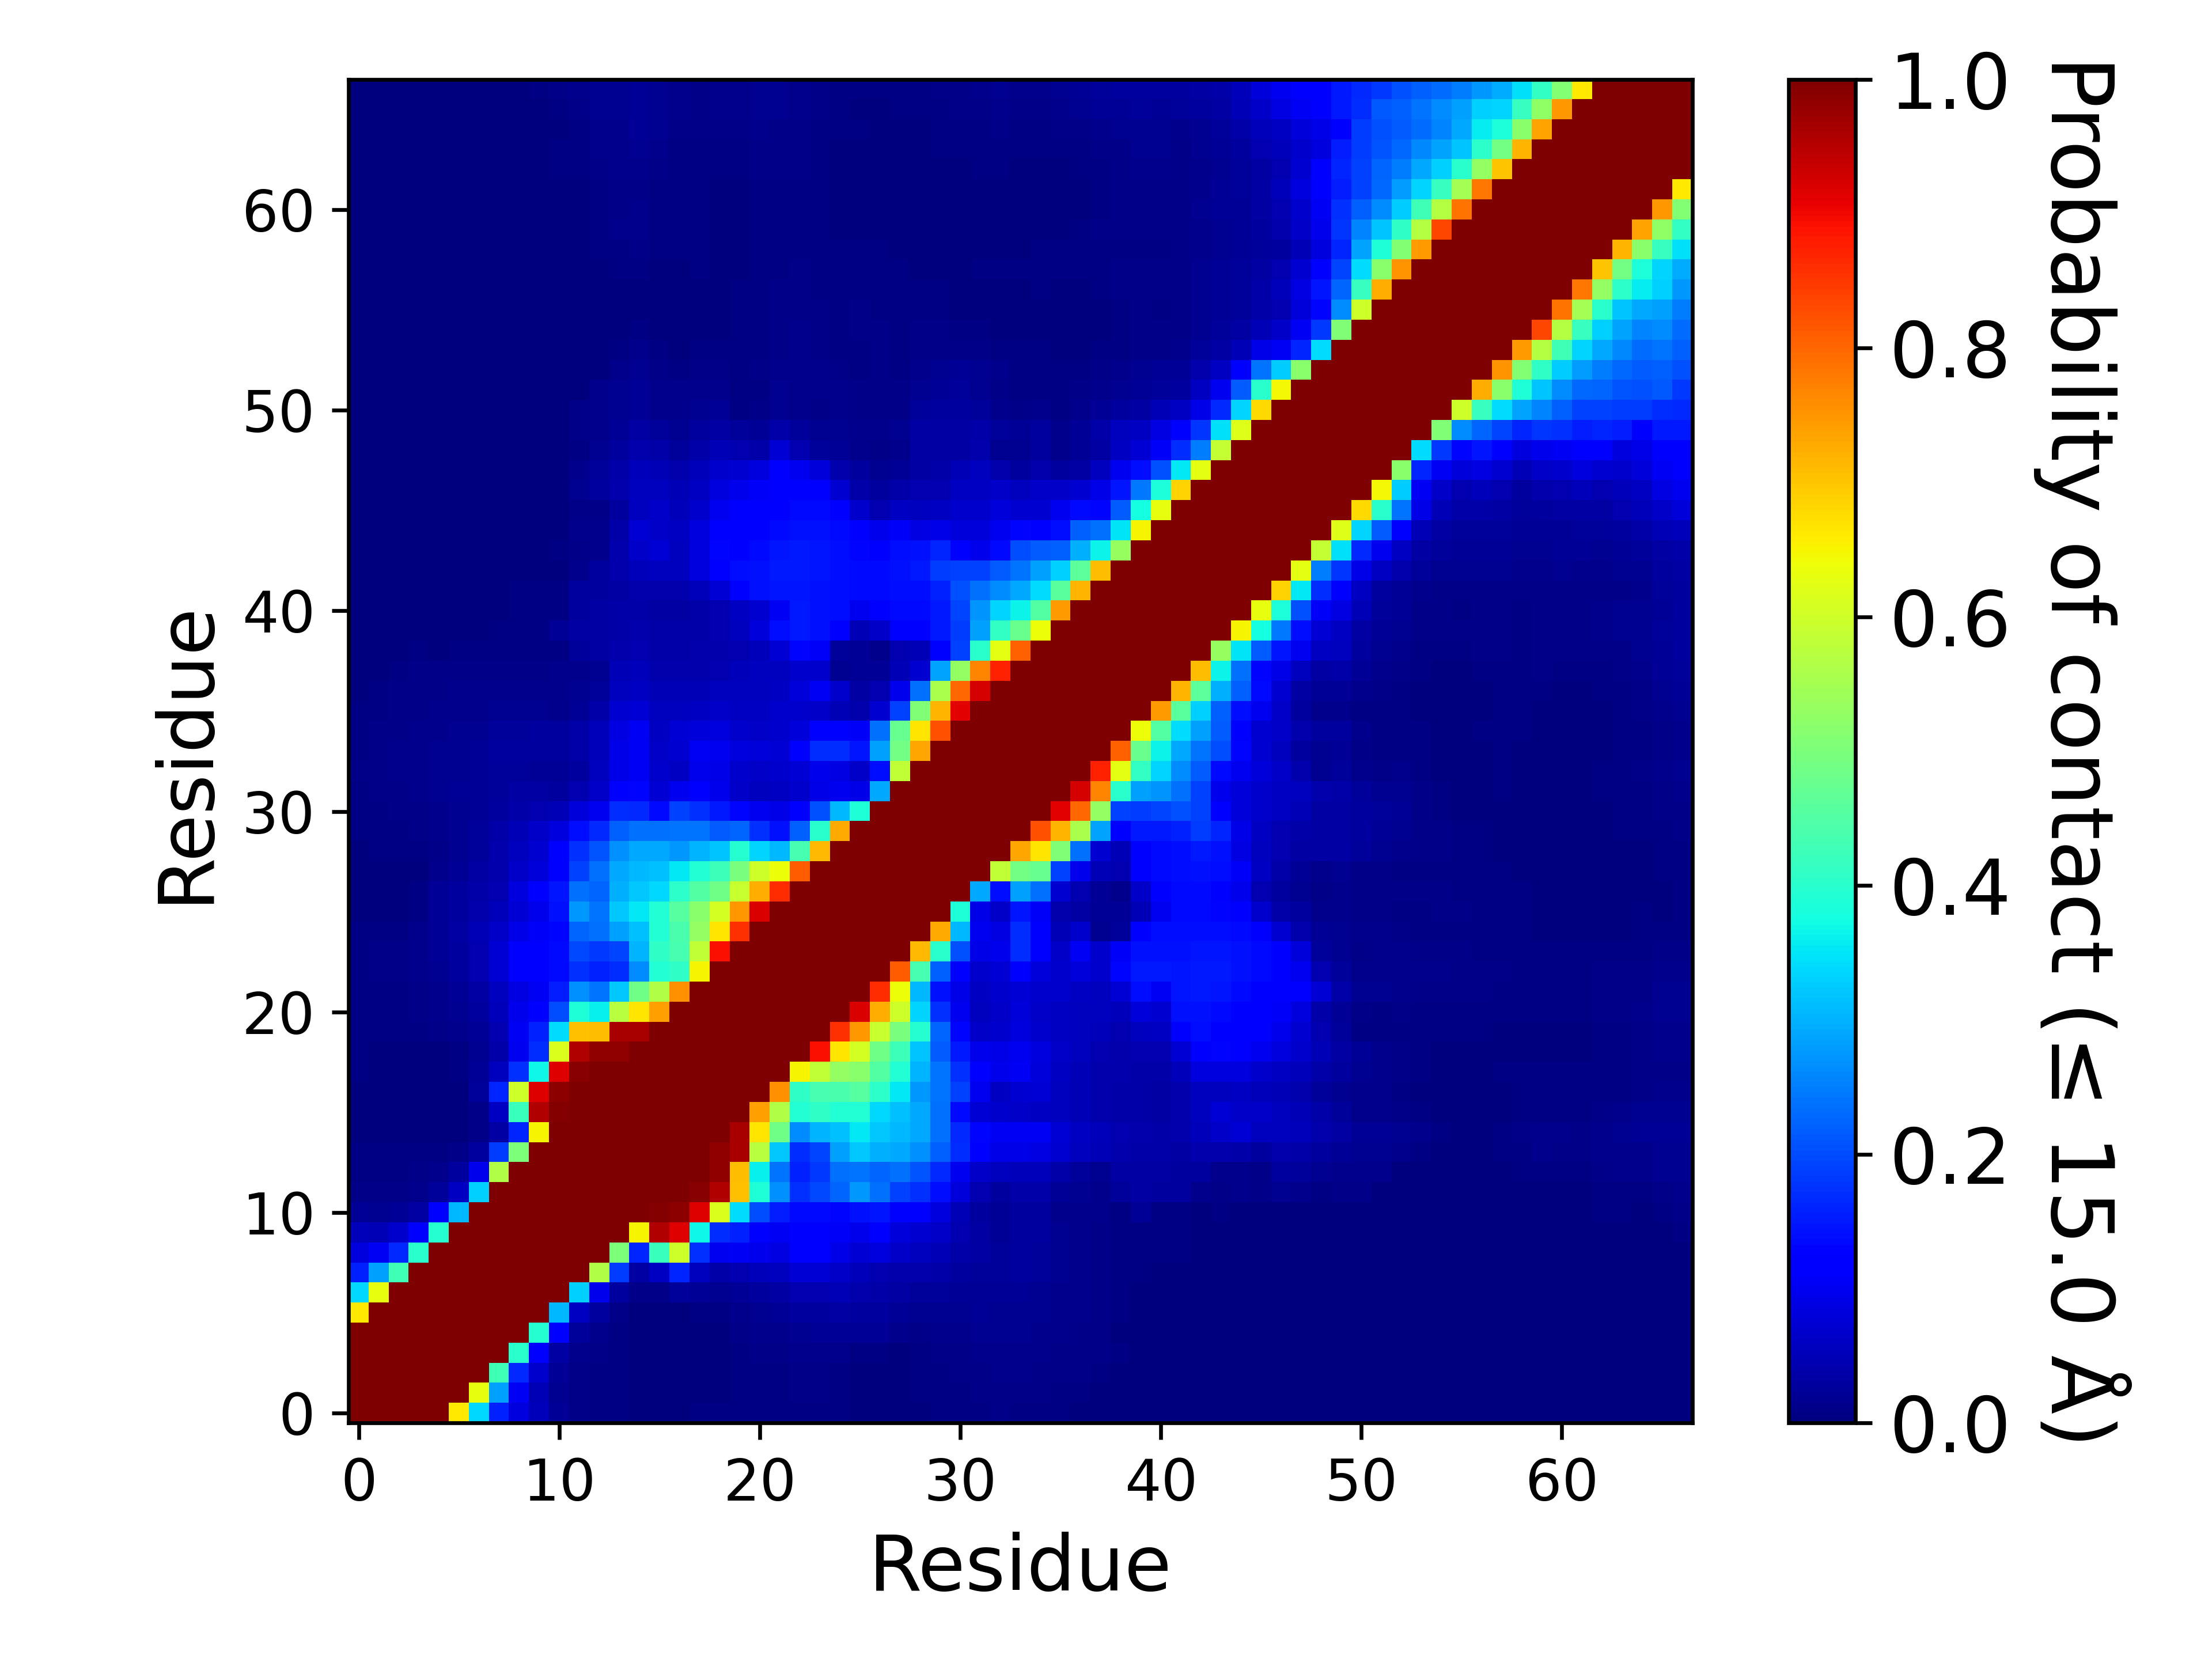

The data file committed next to this chart (first rows):
, 1, 2, 3, 4, 5, 6, 7, 8, 9, 10, 11, 12, 13, 14, 15, 16, 17, 18, 19, 20, 21, 22, 23
1, 1.0, 1.0, 1.0, 1.0, 1.0, 0.662, 0.3373, 0.1581, 0.08476, 0.05317, 0.02006, 0.009473, 0.006307, 0.00482, 0.003193, 0.0024, 0.003687, 0.00414, 0.004313, 0.00548, 0.007113, 0.006033, 0.00764
2, 1.0, 1.0, 1.0, 1.0, 1.0, 1.0, 0.6291, 0.2813, 0.1049, 0.04952, 0.01829, 0.00946, 0.0055, 0.00442, 0.002673, 0.0021, 0.00322, 0.003273, 0.003107, 0.005313, 0.007013, 0.006247, 0.009367
3, 1.0, 1.0, 1.0, 1.0, 1.0, 1.0, 1.0, 0.4262, 0.1661, 0.06817, 0.02251, 0.01037, 0.00764, 0.005613, 0.0028, 0.00208, 0.003453, 0.002833, 0.003313, 0.00524, 0.007527, 0.006587, 0.01145
4, 1.0, 1.0, 1.0, 1.0, 1.0, 1.0, 1.0, 1.0, 0.3995, 0.1201, 0.03339, 0.01331, 0.00866, 0.006253, 0.001633, 0.0013, 0.00276, 0.001967, 0.002447, 0.00626, 0.0104, 0.009427, 0.01551
5, 1.0, 1.0, 1.0, 1.0, 1.0, 1.0, 1.0, 1.0, 1.0, 0.3976, 0.1115, 0.02486, 0.01469, 0.006593, 0.001473, 0.001087, 0.002407, 0.001113, 0.002747, 0.008347, 0.01359, 0.01187, 0.01911
6, 0.662, 1.0, 1.0, 1.0, 1.0, 1.0, 1.0, 1.0, 1.0, 1.0, 0.306, 0.06141, 0.03121, 0.008367, 0.00326, 0.00332, 0.003647, 0.005673, 0.00694, 0.01348, 0.01793, 0.01982, 0.02843
7, 0.3373, 0.6291, 1.0, 1.0, 1.0, 1.0, 1.0, 1.0, 1.0, 1.0, 1.0, 0.3315, 0.09399, 0.02923, 0.00816, 0.00828, 0.02609, 0.02079, 0.01913, 0.02261, 0.03071, 0.03272, 0.04608
8, 0.1581, 0.2813, 0.4262, 1.0, 1.0, 1.0, 1.0, 1.0, 1.0, 1.0, 1.0, 1.0, 0.5635, 0.1868, 0.03361, 0.062, 0.1628, 0.05626, 0.03825, 0.04579, 0.05237, 0.05499, 0.07503
9, 0.08476, 0.1049, 0.1661, 0.3995, 1.0, 1.0, 1.0, 1.0, 1.0, 1.0, 1.0, 1.0, 1.0, 0.5007, 0.1608, 0.4194, 0.5999, 0.1739, 0.1015, 0.1028, 0.09422, 0.08654, 0.1112
10, 0.05317, 0.04952, 0.06817, 0.1201, 0.3976, 1.0, 1.0, 1.0, 1.0, 1.0, 1.0, 1.0, 1.0, 1.0, 0.6491, 0.9567, 0.9144, 0.3695, 0.1698, 0.1583, 0.1165, 0.1022, 0.1185
11, 0.02006, 0.01829, 0.02251, 0.03339, 0.1115, 0.306, 1.0, 1.0, 1.0, 1.0, 1.0, 1.0, 1.0, 1.0, 1.0, 0.9933, 0.9856, 0.9147, 0.6162, 0.3437, 0.2025, 0.1548, 0.1367
12, 0.009473, 0.00946, 0.01037, 0.01331, 0.02486, 0.06141, 0.3315, 1.0, 1.0, 1.0, 1.0, 1.0, 1.0, 1.0, 1.0, 1.0, 0.9996, 0.9898, 0.9567, 0.7066, 0.39, 0.2658, 0.1732
13, 0.006307, 0.0055, 0.00764, 0.00866, 0.01469, 0.03121, 0.09399, 0.5635, 1.0, 1.0, 1.0, 1.0, 1.0, 1.0, 1.0, 1.0, 1.0, 0.9995, 0.9811, 0.7085, 0.3617, 0.2417, 0.16
14, 0.00482, 0.00442, 0.005613, 0.006253, 0.006593, 0.008367, 0.02923, 0.1868, 0.5007, 1.0, 1.0, 1.0, 1.0, 1.0, 1.0, 1.0, 1.0, 1.0, 0.9823, 0.9614, 0.5725, 0.3219, 0.1696
15, 0.003193, 0.002673, 0.0028, 0.001633, 0.001473, 0.00326, 0.00816, 0.03361, 0.1608, 0.6491, 1.0, 1.0, 1.0, 1.0, 1.0, 1.0, 1.0, 1.0, 1.0, 0.9648, 0.6674, 0.486, 0.2651
16, 0.0024, 0.0021, 0.00208, 0.0013, 0.001087, 0.00332, 0.00828, 0.062, 0.4194, 0.9567, 0.9933, 1.0, 1.0, 1.0, 1.0, 1.0, 1.0, 1.0, 1.0, 1.0, 0.7407, 0.5635, 0.3907
17, 0.003687, 0.00322, 0.003453, 0.00276, 0.002407, 0.003647, 0.02609, 0.1628, 0.5999, 0.9144, 0.9856, 0.9996, 1.0, 1.0, 1.0, 1.0, 1.0, 1.0, 1.0, 1.0, 1.0, 0.7558, 0.4081
18, 0.00414, 0.003273, 0.002833, 0.001967, 0.001113, 0.005673, 0.02079, 0.05626, 0.1739, 0.3695, 0.9147, 0.9898, 0.9995, 1.0, 1.0, 1.0, 1.0, 1.0, 1.0, 1.0, 1.0, 1.0, 0.6489
19, 0.004313, 0.003107, 0.003313, 0.002447, 0.002747, 0.00694, 0.01913, 0.03825, 0.1015, 0.1698, 0.6162, 0.9567, 0.9811, 0.9823, 1.0, 1.0, 1.0, 1.0, 1.0, 1.0, 1.0, 1.0, 1.0
20, 0.00548, 0.005313, 0.00524, 0.00626, 0.008347, 0.01348, 0.02261, 0.04579, 0.1028, 0.1583, 0.3437, 0.7066, 0.7085, 0.9614, 0.9648, 1.0, 1.0, 1.0, 1.0, 1.0, 1.0, 1.0, 1.0
21, 0.007113, 0.007013, 0.007527, 0.0104, 0.01359, 0.01793, 0.03071, 0.05237, 0.09422, 0.1165, 0.2025, 0.39, 0.3617, 0.5725, 0.6674, 0.7407, 1.0, 1.0, 1.0, 1.0, 1.0, 1.0, 1.0
22, 0.006033, 0.006247, 0.006587, 0.009427, 0.01187, 0.01982, 0.03272, 0.05499, 0.08654, 0.1022, 0.1548, 0.2658, 0.2417, 0.3219, 0.486, 0.5635, 0.7558, 1.0, 1.0, 1.0, 1.0, 1.0, 1.0
23, 0.00764, 0.009367, 0.01145, 0.01551, 0.01911, 0.02843, 0.04608, 0.07503, 0.1112, 0.1185, 0.1367, 0.1732, 0.16, 0.1696, 0.2651, 0.3907, 0.4081, 0.6489, 1.0, 1.0, 1.0, 1.0, 1.0
24, 0.006807, 0.008947, 0.01057, 0.01535, 0.02144, 0.02861, 0.04683, 0.07782, 0.1145, 0.1176, 0.1362, 0.1971, 0.1817, 0.1934, 0.3018, 0.4081, 0.4353, 0.5821, 0.8923, 1.0, 1.0, 1.0, 1.0
25, 0.005433, 0.006253, 0.00766, 0.01258, 0.02229, 0.034, 0.04753, 0.06582, 0.09361, 0.1076, 0.13, 0.2257, 0.2361, 0.2843, 0.315, 0.3926, 0.4406, 0.5306, 0.6667, 0.8565, 1.0, 1.0, 1.0
26, 0.003087, 0.002927, 0.003553, 0.005893, 0.02009, 0.02996, 0.04073, 0.05165, 0.0757, 0.0969, 0.144, 0.2757, 0.241, 0.3225, 0.3517, 0.3942, 0.4551, 0.5184, 0.608, 0.7465, 0.9202, 1.0, 1.0
27, 0.001613, 0.001487, 0.0035, 0.005693, 0.02085, 0.03013, 0.03693, 0.0468, 0.08312, 0.1098, 0.1459, 0.2351, 0.226, 0.2995, 0.3214, 0.3371, 0.4028, 0.4522, 0.4844, 0.5923, 0.7262, 0.861, 1.0
28, 0.0021, 0.00204, 0.002767, 0.00346, 0.01228, 0.02317, 0.0313, 0.03947, 0.06601, 0.08052, 0.1236, 0.1877, 0.2353, 0.2917, 0.305, 0.3143, 0.3535, 0.3937, 0.4222, 0.4962, 0.5994, 0.6387, 0.8113
29, 0.003287, 0.00406, 0.00416, 0.0061, 0.01064, 0.01614, 0.02597, 0.04231, 0.05744, 0.07406, 0.1117, 0.174, 0.2099, 0.2682, 0.2897, 0.2919, 0.2744, 0.3016, 0.3196, 0.3977, 0.3338, 0.305, 0.4339
30, 0.00462, 0.006207, 0.007213, 0.01046, 0.01233, 0.01842, 0.02559, 0.03538, 0.04971, 0.06327, 0.08473, 0.1376, 0.1674, 0.2223, 0.2345, 0.2344, 0.2404, 0.2407, 0.2173, 0.2231, 0.1758, 0.1444, 0.2192
31, 0.006713, 0.007393, 0.008493, 0.01167, 0.01501, 0.01935, 0.02167, 0.02757, 0.03875, 0.04619, 0.04925, 0.07981, 0.1015, 0.1716, 0.1662, 0.1341, 0.1897, 0.1754, 0.1513, 0.1324, 0.101, 0.09144, 0.1217
32, 0.00726, 0.008213, 0.01066, 0.01493, 0.01704, 0.01991, 0.02309, 0.02537, 0.03134, 0.0339, 0.03047, 0.04355, 0.06303, 0.1286, 0.1294, 0.07461, 0.1016, 0.1099, 0.09659, 0.06426, 0.05851, 0.06145, 0.06725
33, 0.008587, 0.009547, 0.01204, 0.01531, 0.01641, 0.01911, 0.02251, 0.02373, 0.02552, 0.02303, 0.02113, 0.02869, 0.05763, 0.09265, 0.1033, 0.06813, 0.06083, 0.09543, 0.09291, 0.06867, 0.06601, 0.06845, 0.07764
34, 0.007727, 0.0109, 0.01308, 0.01533, 0.01679, 0.01842, 0.02307, 0.02745, 0.03037, 0.03123, 0.03041, 0.03671, 0.05222, 0.09344, 0.1026, 0.06623, 0.07359, 0.103, 0.09872, 0.08269, 0.08018, 0.07595, 0.1212
35, 0.005947, 0.008687, 0.01049, 0.01312, 0.01434, 0.01615, 0.01923, 0.02367, 0.0271, 0.02892, 0.03015, 0.03858, 0.05219, 0.08846, 0.1041, 0.05973, 0.07498, 0.08138, 0.08396, 0.06663, 0.06466, 0.06893, 0.07884
36, 0.005473, 0.007707, 0.008747, 0.01109, 0.01203, 0.01355, 0.01519, 0.01572, 0.01914, 0.01625, 0.01498, 0.02012, 0.03877, 0.07304, 0.07809, 0.05753, 0.05482, 0.05867, 0.06329, 0.05881, 0.06147, 0.06899, 0.06805
37, 0.003833, 0.006633, 0.008507, 0.01048, 0.0108, 0.01176, 0.01291, 0.01203, 0.01457, 0.01259, 0.01517, 0.01692, 0.02593, 0.05837, 0.0607, 0.04795, 0.04766, 0.04829, 0.05739, 0.05639, 0.0576, 0.06064, 0.07931
38, 0.00238, 0.002967, 0.005633, 0.008867, 0.00806, 0.008647, 0.00804, 0.008247, 0.009207, 0.00822, 0.01209, 0.0121, 0.01827, 0.05, 0.05135, 0.0429, 0.04098, 0.04225, 0.04664, 0.05166, 0.05542, 0.05811, 0.06682
39, 0.001547, 0.00108, 0.00188, 0.004073, 0.003447, 0.005187, 0.0042, 0.005087, 0.005967, 0.004673, 0.007333, 0.02361, 0.03507, 0.04237, 0.04497, 0.03875, 0.03738, 0.03975, 0.04114, 0.04653, 0.05348, 0.07573, 0.1323
40, 0.00156, 0.001047, 0.001273, 0.002293, 0.001913, 0.003173, 0.003207, 0.004333, 0.005867, 0.0066, 0.01969, 0.03127, 0.03416, 0.03783, 0.03917, 0.03624, 0.03542, 0.03646, 0.04427, 0.05557, 0.08016, 0.1373, 0.1517
41, 0.001767, 0.001153, 0.00118, 0.00142, 0.00156, 0.00262, 0.00192, 0.003753, 0.00506, 0.00514, 0.007747, 0.02981, 0.03341, 0.03575, 0.03799, 0.03507, 0.0332, 0.03814, 0.04539, 0.0597, 0.07406, 0.1027, 0.1507
42, 0.0012, 0.0008067, 0.00086, 0.001113, 0.001153, 0.00164, 0.001553, 0.002173, 0.004093, 0.0043, 0.006547, 0.02766, 0.03097, 0.03457, 0.04289, 0.04023, 0.04075, 0.05419, 0.07695, 0.1274, 0.141, 0.1466, 0.1479
43, 0.0008467, 0.0008133, 0.00106, 0.0006533, 0.0009267, 0.0015, 0.00114, 0.001787, 0.00342, 0.002753, 0.003547, 0.01375, 0.03107, 0.04053, 0.05451, 0.05716, 0.057, 0.08472, 0.124, 0.1372, 0.1431, 0.151, 0.151
44, 0.00098, 0.00078, 0.0009733, 0.0007467, 0.00086, 0.001393, 0.0008933, 0.001273, 0.00312, 0.003047, 0.004067, 0.009507, 0.01331, 0.03999, 0.06397, 0.07773, 0.05793, 0.08359, 0.1316, 0.1237, 0.133, 0.1468, 0.1486
45, 0.001307, 0.0009733, 0.001133, 0.001007, 0.0009467, 0.0009533, 0.0006267, 0.0008867, 0.00162, 0.002067, 0.003193, 0.01319, 0.01406, 0.03521, 0.07493, 0.06574, 0.06059, 0.0848, 0.111, 0.1174, 0.1255, 0.1351, 0.1438
46, 0.00072, 0.0006867, 0.0008733, 0.0008, 0.0007, 0.0006667, 0.0003133, 0.00028, 0.00034, 0.0003, 0.0008533, 0.00802, 0.01111, 0.02819, 0.05845, 0.06272, 0.05241, 0.06918, 0.09809, 0.1105, 0.1181, 0.1262, 0.1361
47, 0.0005667, 0.00034, 0.0002667, 0.0004267, 0.0003333, 0.0003933, 0.0001667, 0.0003867, 0.00042, 0.0003333, 0.001033, 0.01579, 0.02897, 0.04088, 0.0571, 0.05618, 0.04725, 0.0604, 0.08304, 0.09555, 0.1093, 0.1197, 0.1282
48, 0.0008, 0.0004533, 0.00036, 0.0002533, 0.0002533, 0.0004867, 0.0004733, 0.0007133, 0.00072, 0.0006667, 0.0006867, 0.0122, 0.02573, 0.03803, 0.05217, 0.05008, 0.04199, 0.0535, 0.07001, 0.07293, 0.08383, 0.1115, 0.1002
49, 0.0003267, 5.999960000266665e-05, 0.00012, 0.0001667, 0.0001333, 0.00026, 9.999933333777775e-05, 0.00012, 0.00038, 0.0002333, 0.0004667, 0.006307, 0.01839, 0.02775, 0.04234, 0.03798, 0.02683, 0.03686, 0.04963, 0.04306, 0.0385, 0.07725, 0.04456
50, 0.0002133, 0.0001467, 0.00022, 0.00038, 0.0002067, 0.0004267, 7.333284444770368e-05, 0.00014, 0.0002267, 0.0002067, 0.003293, 0.01099, 0.01435, 0.02278, 0.03414, 0.02485, 0.01757, 0.02904, 0.03408, 0.02651, 0.02027, 0.03837, 0.02503
51, 0.0002267, 0.00018, 0.0002267, 0.00018, 4.6666355557629614e-05, 0.0001467, 6.6666222225185165e-06, 5.999960000266665e-05, 0.0002667, 3.3333111112592584e-05, 6.6666222225185165e-06, 0.008767, 0.01244, 0.01701, 0.02299, 0.01426, 0.01267, 0.01601, 0.02091, 0.006907, 0.00834, 0.01751, 0.01443
52, 0.00034, 0.0002333, 0.0002067, 0.0002267, 5.999960000266665e-05, 0.0004267, 0.0003067, 0.00036, 0.0006333, 0.0004267, 0.00046, 0.00226, 0.01319, 0.01609, 0.01955, 0.01461, 0.01297, 0.01387, 0.01394, 0.006193, 0.00704, 0.01818, 0.01555
53, 0.0005867, 0.00066, 0.0002533, 0.0006533, 0.0006667, 0.001027, 0.00094, 0.00096, 0.00136, 0.00098, 0.00104, 0.001687, 0.00324, 0.01435, 0.01692, 0.009947, 0.00534, 0.01055, 0.00882, 0.004387, 0.008313, 0.01339, 0.01432
54, 0.0007333, 0.0009667, 0.0009267, 0.001473, 0.001527, 0.00156, 0.00168, 0.0017, 0.001687, 0.001233, 0.0009933, 0.001393, 0.001853, 0.006133, 0.01257, 0.00418, 0.001867, 0.00438, 0.004093, 0.00428, 0.007193, 0.009927, 0.01269
55, 0.0008267, 0.001053, 0.001327, 0.001387, 0.001453, 0.001553, 0.001613, 0.00134, 0.001547, 0.001287, 0.0009533, 0.00146, 0.001573, 0.003213, 0.00664, 0.00324, 0.001367, 0.003033, 0.003727, 0.004413, 0.006553, 0.0106, 0.01254
56, 0.001273, 0.001113, 0.00148, 0.00146, 0.001433, 0.001333, 0.0008933, 0.0005267, 0.00122, 0.001087, 0.001233, 0.00156, 0.00172, 0.002473, 0.0035, 0.002373, 0.001553, 0.003027, 0.00344, 0.00426, 0.006173, 0.01103, 0.01061
57, 0.0016, 0.00158, 0.0017, 0.0015, 0.00146, 0.001233, 0.0004, 0.00032, 0.001313, 0.001213, 0.001047, 0.0008333, 0.0009667, 0.002673, 0.003127, 0.002127, 0.001453, 0.003167, 0.003267, 0.004073, 0.0054, 0.009433, 0.00918
58, 0.00144, 0.001393, 0.001227, 0.001373, 0.001307, 0.001387, 0.0006933, 0.0007067, 0.00168, 0.001573, 0.001353, 0.001353, 0.001887, 0.005273, 0.00578, 0.002993, 0.003053, 0.005033, 0.003453, 0.003667, 0.00552, 0.007707, 0.008467
59, 0.001813, 0.00166, 0.001587, 0.001327, 0.001287, 0.001213, 0.00064, 0.0007933, 0.001313, 0.001453, 0.001427, 0.00176, 0.004407, 0.00754, 0.008653, 0.0052, 0.004447, 0.004967, 0.002693, 0.0029, 0.00478, 0.005507, 0.00646
60, 0.002467, 0.002353, 0.00244, 0.002247, 0.002027, 0.001727, 0.001473, 0.001327, 0.001707, 0.001593, 0.001353, 0.001513, 0.006153, 0.01189, 0.01229, 0.007013, 0.004427, 0.005827, 0.002593, 0.00346, 0.004633, 0.005333, 0.00604
... 7 more rows
